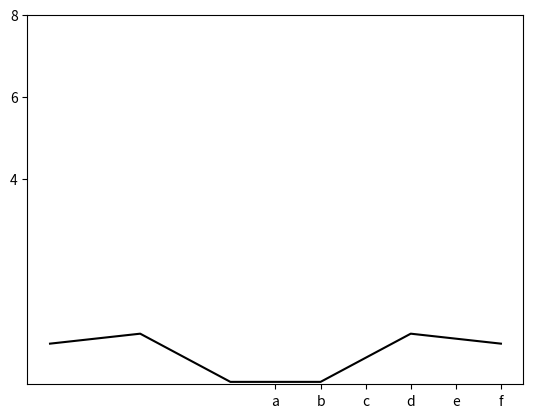

Reproduce this figure in Python.

#Приклад №1#

#import matplotlib.pyplot as plt
#plt.plot([1, 3, 2, 4])
#plt.show()

#Приклад №2#

#from numpy import * # для використання функцій exp та linespace
#import matplotlib.pyplot as plt
#def f(t):
#    return t ** 2 * exp(-t ** 2)
#t = linspace(0, 3, 51) # 51 точка між 0 та 3
#y = f(t)
#plt.plot(t, y)
#plt.show()

#Приклад №3#

#from numpy import *
#import matplotlib.pyplot as plt
#t = linspace(0, 3, 51)
#y = t ** 2 * exp(-t ** 2)
#plt.plot(t, y, 'g--', label='t^2*exp(-t^2)')
#plt.axis([0, 3, -0.05, 0.5]) # [xmin, xmax, ymin, ymax]
#plt.xlabel('t') # позначення вісі абсцис
#plt.ylabel('y') # позначення е вісі ординат
#plt.title('My first normal plot') # назва графіка
#plt.legend() # вставка легенди (тексту в label)
#plt.show()

#Приклад №4#

#from numpy import *
#import matplotlib.pyplot as plt
#t = linspace(0, 3, 51)
#y1 = t ** 2 * exp(-t ** 2)
#y2 = t ** 4 * exp(-t ** 2)
#y3 = t ** 6 * exp(-t ** 2)
#plt.plot(t, y1, 'g^', # маркери із зелених трикутників
#t, y2, 'b--', # синя штриховая
#t, y3, 'ro-') # червоні круглі маркери
# з'єднані суцільною лінією
#plt.xlabel('t')
#plt.ylabel('y')
#plt.title('Plotting with markers')
#plt.legend(['t^2*exp(-t^2)',
#'t^4*exp(-t^2)',
#'t^6*exp(-t^2)'], # список легенди
#loc='upper left') # положення легенди
#plt.show()

#Приклад власний#

#from numpy import *
#import math
#import matplotlib.pyplot as plt
#t = linspace(-5, 5, 51)
#y1 = 1 / t * sin(5 * t)
#plt.plot(t, y1, 'g--') # маркери із зелених трикутників
#t, y2, 'b--', # синя штриховая
#t, y3, 'ro-') # червоні круглі маркери з'єднані суцільною лінією
#plt.xlabel('t')
#plt.ylabel('y')
#plt.title('Моє власне завдання')
#plt.legend(['=1/t*sin(5*t)'], loc='upper right')
#plt.plot(t, y1)
#plt.grid()

#plt.show()

from numpy import *
import math
import matplotlib.pyplot as plt
def f(t):
    return 1 / t * sin(5 * t)
t = linspace(5,-5, 6)
plt.plot(t, f(t), 'k-', label = '1/t*sin(5*t)')
plt.xticks(range(len(t)), ['a', 'b', 'c', 'd', 'e', 'f'])
plt.yticks(range(4, 10, 2))

plt.show()